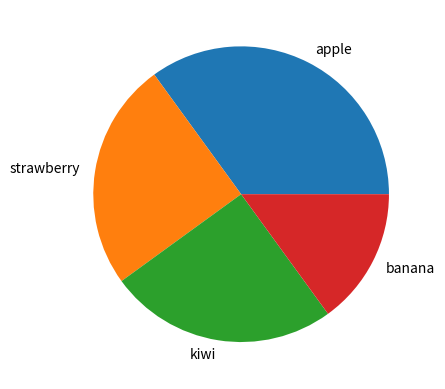

The script that saved this image:
"""
matplotlib
numpy
"""
# import numpy
import matplotlib.pyplot as plt
import numpy as np

x = np.array([1, 8])
y = np.array([3, 10])
# plt.plot(x,y)
# plt.show()
"""
import matplotlib
y = np.array([3,8,5,7,1,9])
plt.plot(y)
plt.show()
"""

data = np.array([35, 25, 25, 15])
my_data = ['apple', 'strawberry', 'kiwi', 'banana']
plt.pie(data, labels=my_data)
plt.show()

"""
os
sys
time
datetime
calendar
matplotlib
numpy
re
"""
